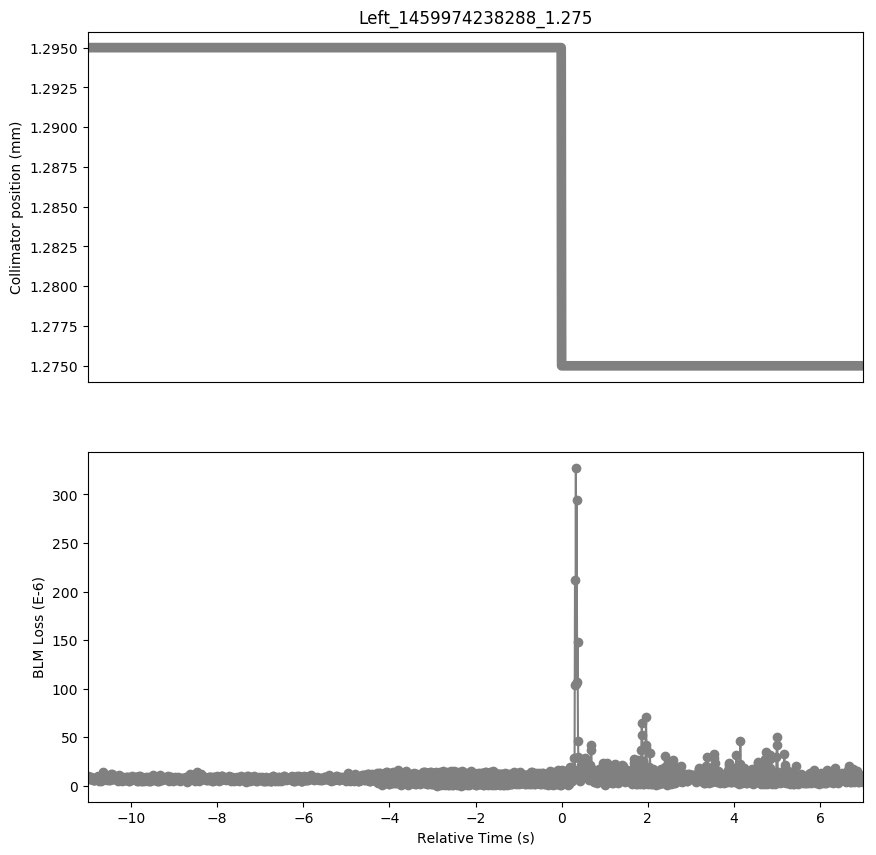

Source data for this figure (header and first rows):
Timestamp, position, BLMTI.07L7.B2I10_TCLA.A7L7.B2
1459974227290, 1.295, 7.602e-06
1459974227300, 1.295, 1.0136000000000001e-05
1459974227310, 1.295, 8.326e-06
1459974227320, 1.295, 7.24e-06
1459974227330, 1.295, 6.877999999999999e-06
1459974227340, 1.295, 8.687999999999999e-06
1459974227350, 1.295, 8.326e-06
1459974227360, 1.295, 8.687999999999999e-06
1459974227370, 1.295, 7.602e-06
1459974227380, 1.295, 6.877999999999999e-06
1459974227390, 1.295, 7.24e-06
1459974227400, 1.295, 6.154e-06
1459974227410, 1.295, 6.516e-06
1459974227420, 1.295, 6.154e-06
1459974227430, 1.295, 6.154e-06
1459974227440, 1.295, 6.154e-06
1459974227450, 1.295, 7.602e-06
1459974227460, 1.295, 7.964e-06
1459974227470, 1.295, 8.326e-06
1459974227480, 1.295, 7.602e-06
1459974227490, 1.295, 6.877999999999999e-06
1459974227500, 1.295, 9.05e-06
1459974227510, 1.295, 8.326e-06
1459974227520, 1.295, 1.0498e-05
1459974227530, 1.295, 6.877999999999999e-06
1459974227540, 1.295, 6.154e-06
1459974227550, 1.295, 5.43e-06
1459974227560, 1.295, 6.877999999999999e-06
1459974227570, 1.295, 6.516e-06
1459974227580, 1.295, 5.792000000000001e-06
1459974227590, 1.295, 5.43e-06
1459974227600, 1.295, 7.602e-06
1459974227610, 1.295, 6.154e-06
1459974227620, 1.295, 9.05e-06
1459974227630, 1.295, 9.412e-06
1459974227640, 1.295, 1.3755999999999998e-05
1459974227650, 1.295, 1.0136000000000001e-05
1459974227660, 1.295, 1.1222e-05
1459974227670, 1.295, 8.326e-06
1459974227680, 1.295, 7.964e-06
1459974227690, 1.295, 6.516e-06
1459974227700, 1.295, 1.1222e-05
1459974227710, 1.295, 6.516e-06
1459974227720, 1.295, 7.602e-06
1459974227730, 1.295, 6.154e-06
1459974227740, 1.295, 8.687999999999999e-06
1459974227750, 1.295, 6.516e-06
1459974227760, 1.295, 7.24e-06
1459974227770, 1.295, 5.792000000000001e-06
1459974227780, 1.295, 8.687999999999999e-06
1459974227790, 1.295, 6.154e-06
1459974227800, 1.295, 9.774e-06
1459974227810, 1.295, 7.24e-06
1459974227820, 1.295, 1.267e-05
1459974227830, 1.295, 9.774e-06
1459974227840, 1.295, 1.267e-05
1459974227850, 1.295, 9.05e-06
1459974227860, 1.295, 8.326e-06
1459974227870, 1.295, 7.964e-06
1459974227880, 1.295, 7.24e-06
... 1,738 more rows
